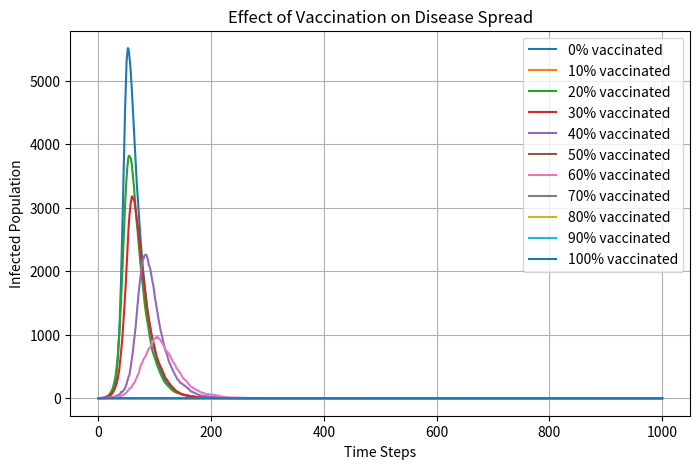

Source code (Python):
import numpy as np
import matplotlib.pyplot as plt

# Initialize parameters
N = 10000
vaccination_rates = np.arange(0, 1.1, 0.1)  # 0% to 100% vaccinated
beta = 0.3
gamma = 0.05
time_steps = 1000

plt.figure(figsize=(8, 5), dpi=150)

for v_rate in vaccination_rates:
    V = int(N * v_rate)  # Vaccinated individuals
    S = max(N - V - 1, 0)  # Susceptible (ensure it's non-negative)
    I = 1  # Infected
    R = 0  # Recovered

    infected = [I]

    for _ in range(time_steps):
        if S > 0 and I > 0:
            new_infected = min(S, np.random.binomial(S, beta * (I / N)))  # Ensure valid range
        else:
            new_infected = 0

        new_recovered = min(I, np.random.binomial(I, gamma))  # Ensure valid range

        S -= new_infected
        I += new_infected - new_recovered
        R += new_recovered

        infected.append(I)

    plt.plot(infected, label=f"{int(v_rate * 100)}% vaccinated")

plt.xlabel("Time Steps")
plt.ylabel("Infected Population")
plt.title("Effect of Vaccination on Disease Spread")
plt.legend()
plt.grid()
plt.show()
